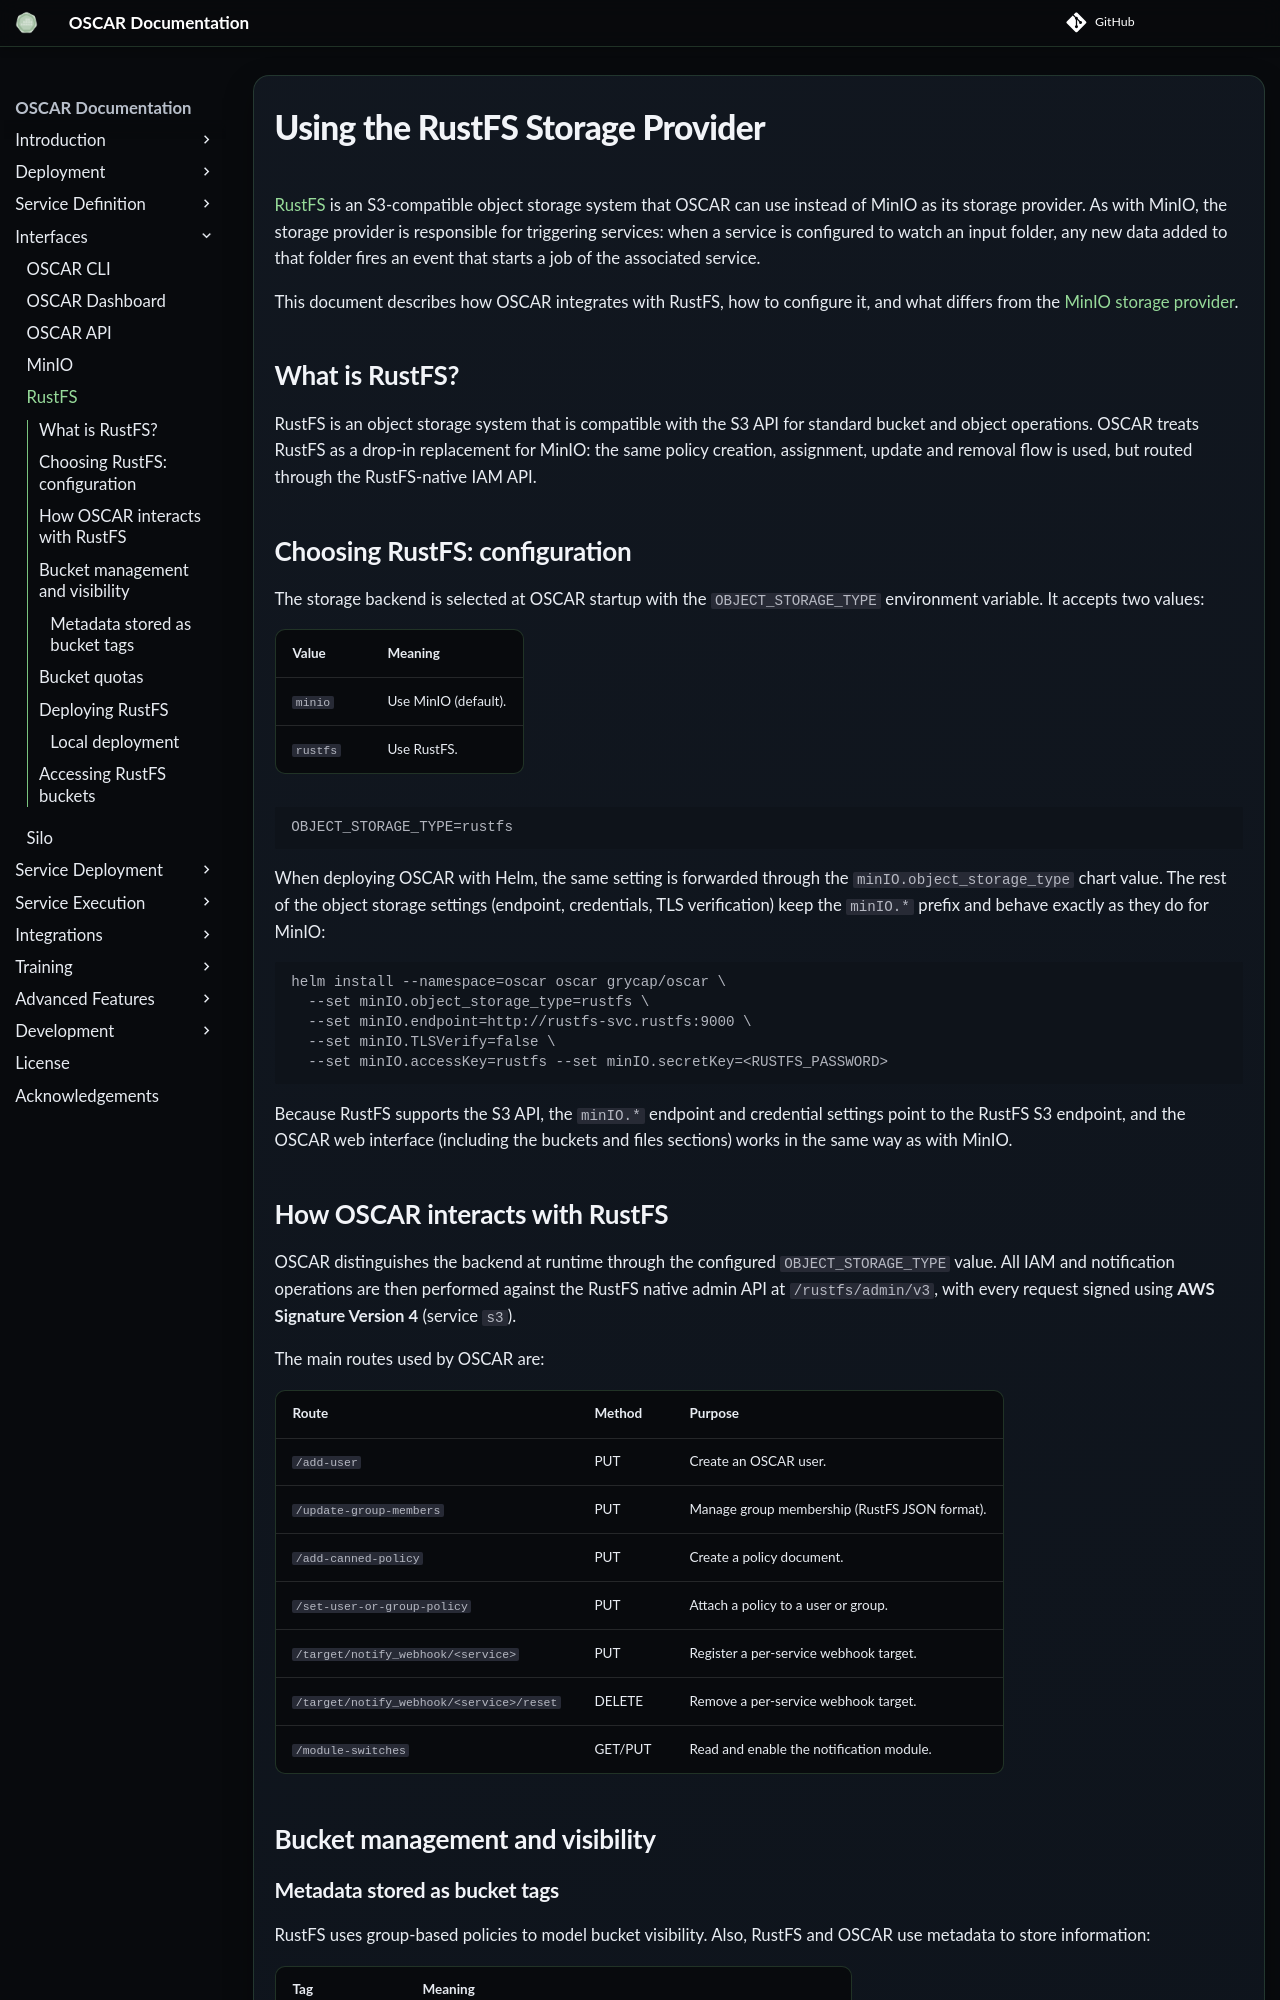

repository: grycap/oscar · page: v4.2.0/rustfs-usage/index.html · generator: mkdocs

# Using the RustFS Storage Provider

[RustFS](https://rustfs.com) is an S3-compatible object storage system that OSCAR
can use instead of MinIO as its storage provider. As with MinIO, the storage
provider is responsible for triggering services: when a service is configured to
watch an input folder, any new data added to that folder fires an event that
starts a job of the associated service.

This document describes how OSCAR integrates with RustFS, how to configure it,
and what differs from the [MinIO storage provider](minio-usage.md).

## What is RustFS?

RustFS is an object storage system that is compatible with the S3 API for
standard bucket and object operations. OSCAR treats RustFS as a drop-in replacement for MinIO: the same policy creation,
assignment, update and removal flow is used, but routed through the RustFS-native
IAM API.

## Choosing RustFS: configuration

The storage backend is selected at OSCAR startup with the
`OBJECT_STORAGE_TYPE` environment variable. It accepts two values:

| Value     | Meaning                                  |
|-----------|------------------------------------------|
| `minio`   | Use MinIO (default).                     |
| `rustfs`  | Use RustFS.                              |

```bash
OBJECT_STORAGE_TYPE=rustfs
```

When deploying OSCAR with Helm, the same setting is forwarded through the
`minIO.object_storage_type` chart value. The rest of the object storage settings
(endpoint, credentials, TLS verification) keep the `minIO.*` prefix and behave
exactly as they do for MinIO:

```bash
helm install --namespace=oscar oscar grycap/oscar \
  --set minIO.object_storage_type=rustfs \
  --set minIO.endpoint=http://rustfs-svc.rustfs:9000 \
  --set minIO.TLSVerify=false \
  --set minIO.accessKey=rustfs --set minIO.secretKey=<RUSTFS_PASSWORD>
```

Because RustFS supports the S3 API, the `minIO.*` endpoint and credential
settings point to the RustFS S3 endpoint, and the OSCAR web interface
(including the buckets and files sections) works in the same way as with MinIO.

## How OSCAR interacts with RustFS

OSCAR distinguishes the backend at runtime through the configured
`OBJECT_STORAGE_TYPE` value. All IAM and notification operations are then
performed against the RustFS native admin API at `/rustfs/admin/v3`, with every
request signed using **AWS Signature Version 4** (service `s3`).

The main routes used by OSCAR are:

| Route                                   | Method | Purpose                                            |
|-----------------------------------------|--------|----------------------------------------------------|
| `/add-user`                             | PUT    | Create an OSCAR user.                              |
| `/update-group-members`                 | PUT    | Manage group membership (RustFS JSON format).      |
| `/add-canned-policy`                    | PUT    | Create a policy document.                          |
| `/set-user-or-group-policy`             | PUT    | Attach a policy to a user or group.                |
| `/target/notify_webhook/<service>`      | PUT    | Register a per-service webhook target.             |
| `/target/notify_webhook/<service>/reset`| DELETE | Remove a per-service webhook target.               |
| `/module-switches`                      | GET/PUT| Read and enable the notification module.           |

## Bucket management and visibility
